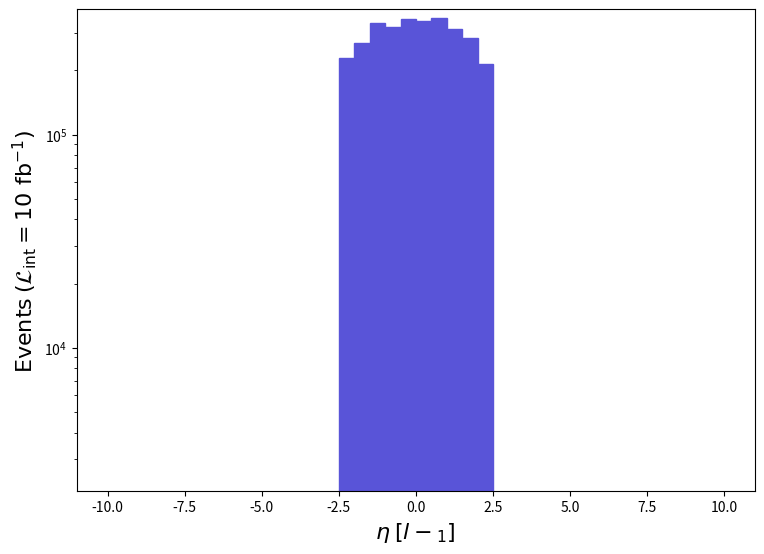

Recreate this plot in Python. (Note: this script raises an exception after producing the figure.)
def selection_4():

    # Library import
    import numpy
    import matplotlib
    import matplotlib.pyplot   as plt
    import matplotlib.gridspec as gridspec

    # Library version
    matplotlib_version = matplotlib.__version__
    numpy_version      = numpy.__version__

    # Histo binning
    xBinning = numpy.linspace(-10.0,10.0,41,endpoint=True)

    # Creating data sequence: middle of each bin
    xData = numpy.array([-9.75,-9.25,-8.75,-8.25,-7.75,-7.25,-6.75,-6.25,-5.75,-5.25,-4.75,-4.25,-3.75,-3.25,-2.75,-2.25,-1.75,-1.25,-0.75,-0.25,0.25,0.75,1.25,1.75,2.25,2.75,3.25,3.75,4.25,4.75,5.25,5.75,6.25,6.75,7.25,7.75,8.25,8.75,9.25,9.75])

    # Creating weights for histo: y5_ETA_0
    y5_ETA_0_weights = numpy.array([0.0,0.0,0.0,0.0,0.0,0.0,0.0,0.0,0.0,0.0,0.0,0.0,0.0,0.0,0.0,229365.49235999965,268994.0910399994,335041.6888400012,319430.4893599991,346449.9884599989,341946.6886100006,350953.1883100006,312225.2895999991,284305.0905300009,213453.9928900003,0.0,0.0,0.0,0.0,0.0,0.0,0.0,0.0,0.0,0.0,0.0,0.0,0.0,0.0,0.0])

    # Creating a new Canvas
    fig   = plt.figure(figsize=(8.75,6.25),dpi=80)
    frame = gridspec.GridSpec(1,1)
    pad   = fig.add_subplot(frame[0])

    # Creating a new Stack
    pad.hist(x=xData, bins=xBinning, weights=y5_ETA_0_weights,\
             label="$run\_01$", histtype="stepfilled", rwidth=1.0,\
             color="#5954d8", edgecolor="#5954d8", linewidth=1, linestyle="solid",\
             bottom=None, cumulative=False, density=False, align="mid", orientation="vertical")


    # Axis
    plt.rc('text',usetex=False)
    plt.xlabel(r"$\eta$ $[ l-_{1} ]$ ",\
               fontsize=16,color="black")
    plt.ylabel(r"$\mathrm{Events}$ $(\mathcal{L}_{\mathrm{int}} = 10\ \mathrm{fb}^{-1})$ ",\
               fontsize=16,color="black")

    # Boundary of y-axis
    ymax=(y5_ETA_0_weights).max()*1.1
    #ymin=0 # linear scale
    ymin=min([x for x in (y5_ETA_0_weights) if x])/100. # log scale
    plt.gca().set_ylim(ymin,ymax)

    # Log/Linear scale for X-axis
    plt.gca().set_xscale("linear")
    #plt.gca().set_xscale("log",nonpositive="clip")

    # Log/Linear scale for Y-axis
    #plt.gca().set_yscale("linear")
    plt.gca().set_yscale("log",nonpositive="clip")

    # Saving the image
    plt.savefig('../../HTML/MadAnalysis5job_0/selection_4.png')
    plt.savefig('../../PDF/MadAnalysis5job_0/selection_4.png')
    plt.savefig('../../DVI/MadAnalysis5job_0/selection_4.eps')

# Running!
if __name__ == '__main__':
    selection_4()
